Run: headless pygame with SDL's dummy video driver; simulated clock (each Clock.tick advances the game by its frame time, no real sleeping); random seed 0; keys injected as events and as key.get_pressed() state; mouse plan: one left click at the window centre at the start of phase 2, then a move to the lower-right quarter at the start of phase 3.
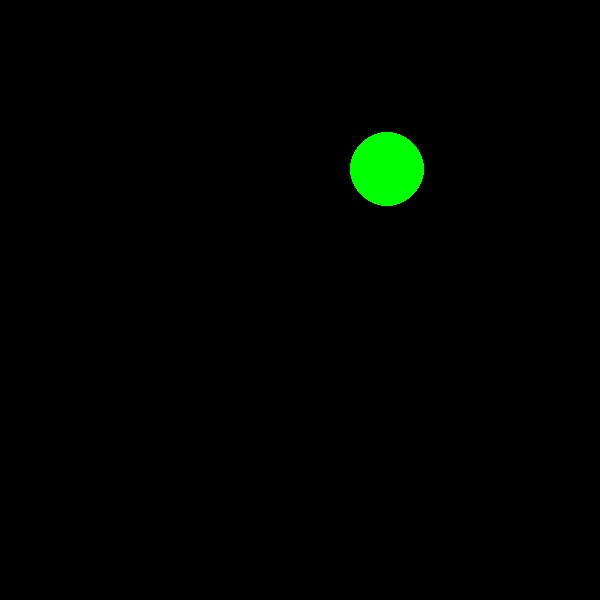
Frame 1 of 4 · flips 1–60 · no input
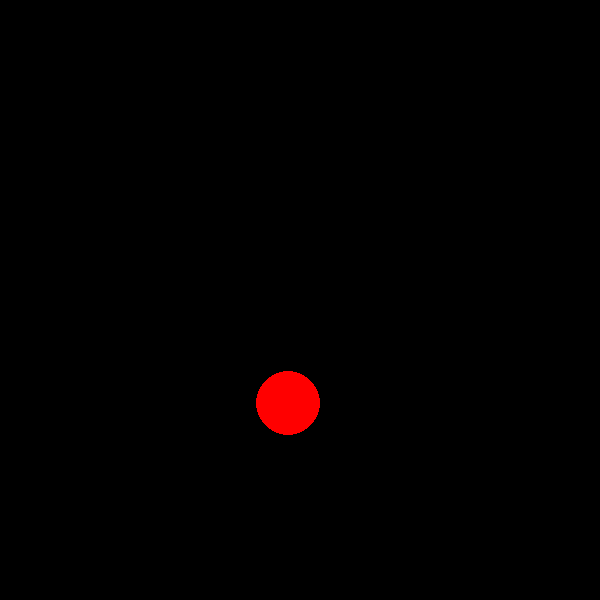
Frame 2 of 4 · flips 61–180 · clicked the window centre · tapped SPACE, RETURN · held RIGHT (→), D
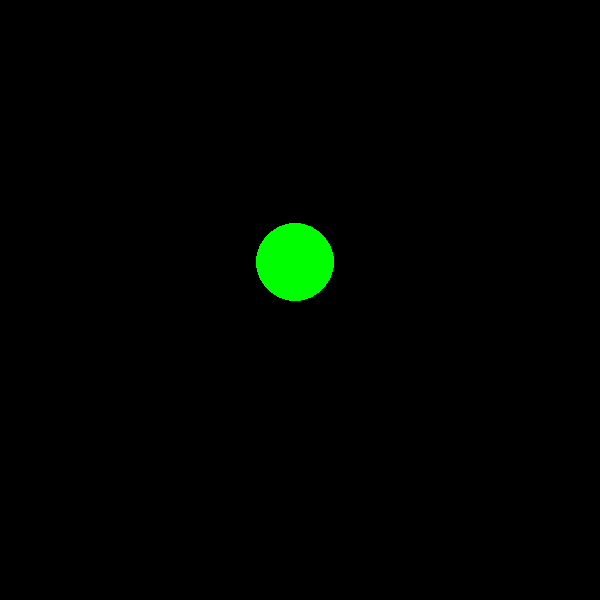
Frame 3 of 4 · flips 181–300 · moved the mouse to the lower-right quarter · held DOWN (↓), S
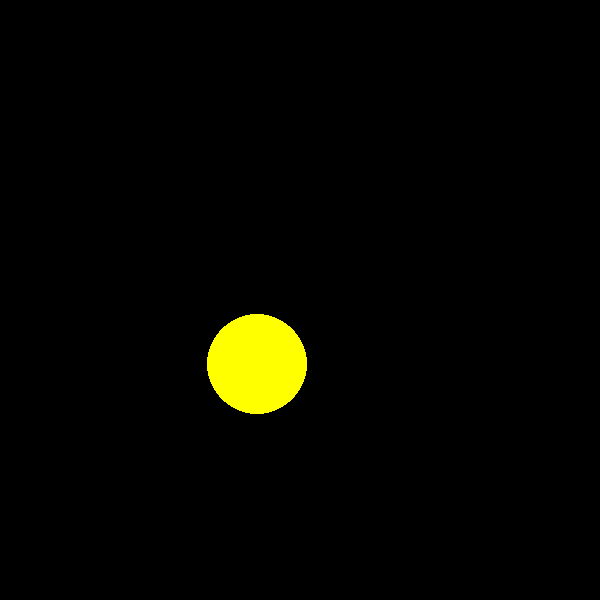
Frame 4 of 4 · flips 301–420 · held LEFT (←), A, UP (↑), W

The pygame program that drew these frames:

import pygame
from pygame.draw import *
from random import randint
pygame.init()

FPS = 1
screen_width = 600
screen_height = 600
screen = pygame.display.set_mode((screen_width, screen_height))

RED = (255, 0, 0)
BLUE = (0, 0, 255)
YELLOW = (255, 255, 0)
GREEN = (0, 255, 0)
MAGENTA = (255, 0, 255)
CYAN = (0, 255, 255)
BLACK = (0, 0, 0)
COLORS = [RED, BLUE, YELLOW, GREEN, MAGENTA, CYAN]

class balls:

    def ball(self):
        ''' Рисуем шар в разных местах с частотой обновления  FPS.
            Рисует в разных цветах из списка '''

        self.x = randint(100, 700)
        self.y = randint(100, 500)
        self.r = randint(30, 50)
        self.color = COLORS[randint(0, 5)]
        circle(screen, self.color, (self.x, self.y), self.r)


    def click(self):
        ''' Определяем находится ли курсор мыши в радиусе кругаю во время клика мышью.
            Если находиться, то печатает в терминале текскст указанный в (print) '''

        self.num = 0
        self.x_mouse = pygame.mouse.get_pos()
        self.x_ball = (self.x - self.r, self.y - self.r)
        self.y_ball = (self.x + self.r, self.y + self.r)
        if self.x_ball <= self.x_mouse <= self.y_ball:
            return True

num = 0

balls = balls()
pygame.display.update()
clock = pygame.time.Clock()
finished = False

while not finished:
    clock.tick(FPS)
    for event in pygame.event.get():
        if event.type == pygame.QUIT:
            finished = True
        elif event.type == pygame.MOUSEBUTTONDOWN:
            if balls.click() == True:
                num += 1

    balls.ball()
    pygame.display.update()
    screen.fill(BLACK)

print("Всего за игру попали - ", num, "раз")
pygame.quit()

if __name__ == "__main__":
    print("Good")
